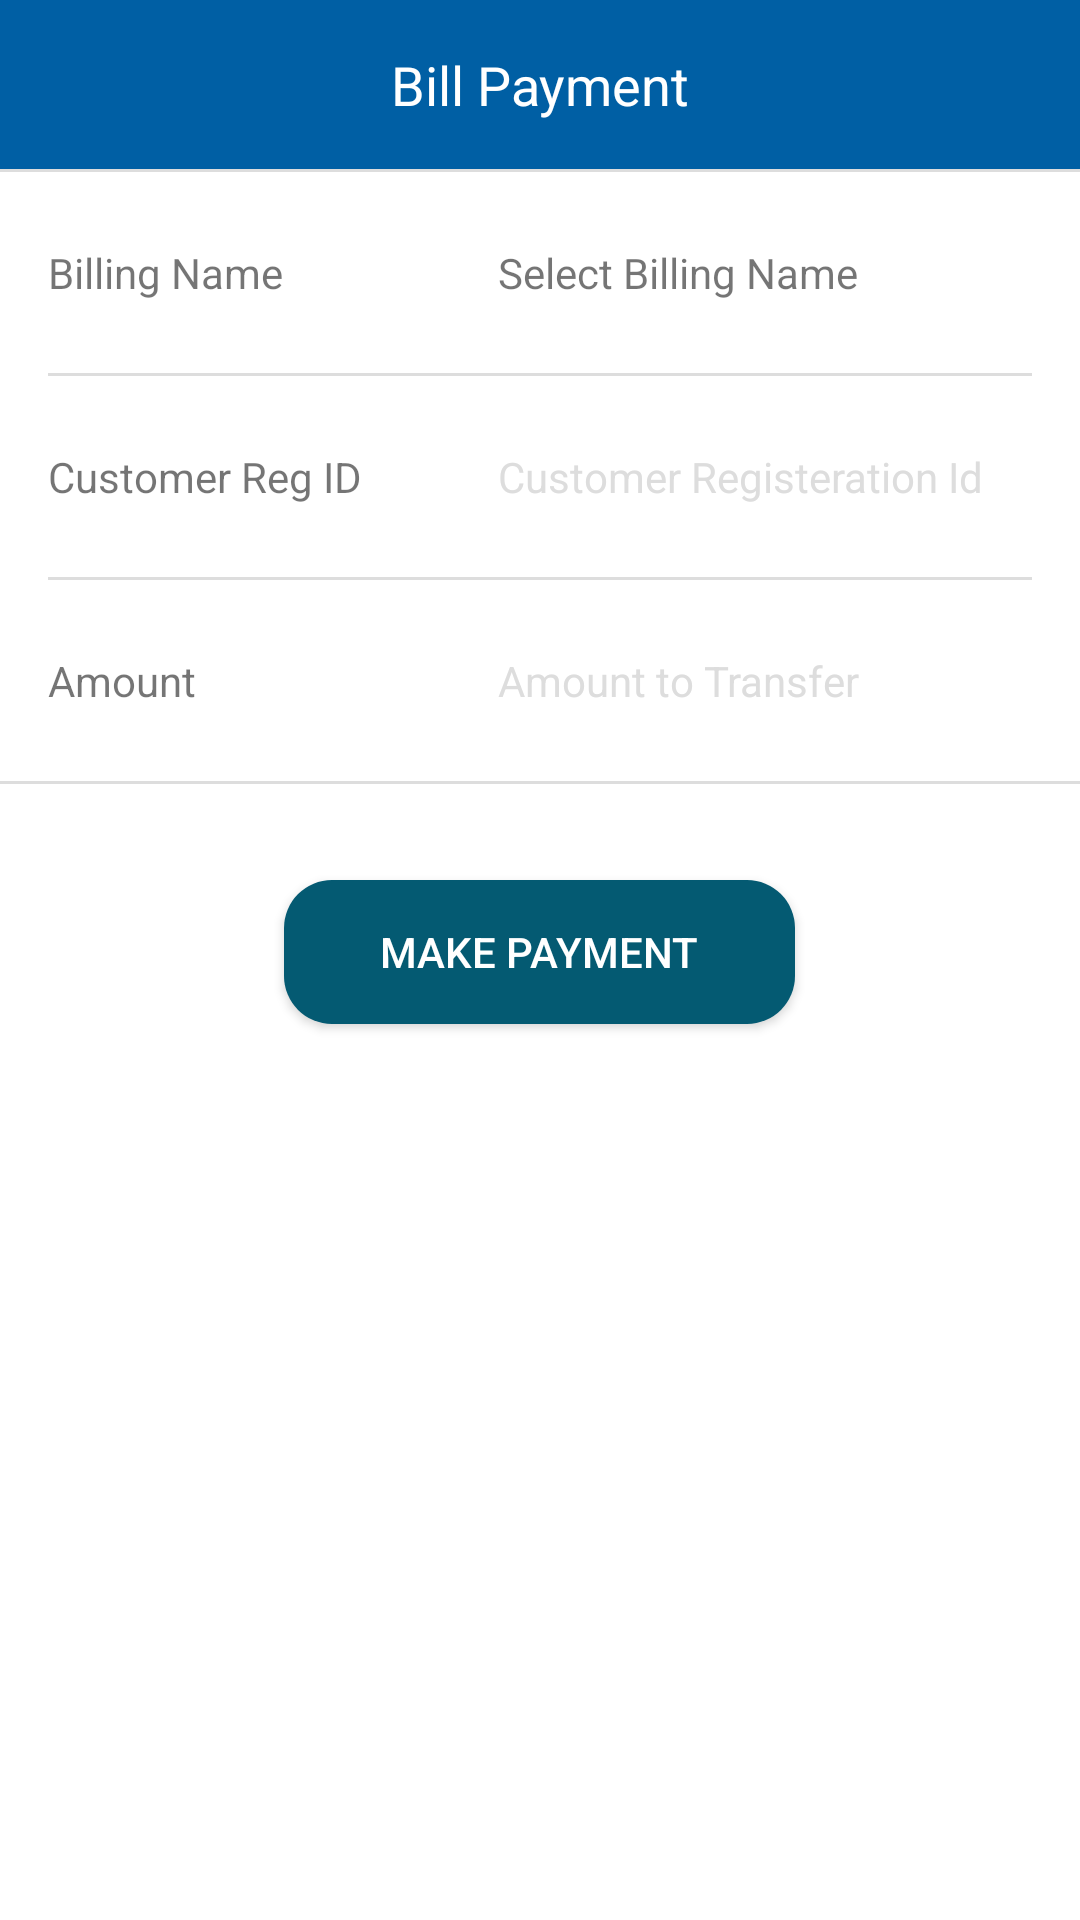

Write the Android layout XML for this screen, with the resource values it uses.
<!-- AndroidManifest.xml: application theme AppThemeNoBar -->
<!-- res/layout/bill_payment.xml -->
<?xml version="1.0" encoding="utf-8"?>
<LinearLayout xmlns:android="http://schemas.android.com/apk/res/android"
    android:layout_width="match_parent"
    android:layout_height="match_parent"
    android:background="#fff"
    android:clickable="true"
    android:orientation="vertical">

    <android.support.v7.widget.AppCompatTextView
        android:layout_width="match_parent"
        android:layout_height="wrap_content"
        android:background="@color/colorPrimary"
        android:gravity="center_horizontal"
        android:padding="16dp"
        android:text="Bill Payment"
        android:textColor="@color/white"
        android:textSize="18dp" />

    <View
        android:layout_width="match_parent"
        android:layout_height="1dp"
        android:background="#ddd" />

    <android.support.v7.widget.LinearLayoutCompat
        android:layout_width="match_parent"
        android:layout_height="wrap_content"
        android:background="#fff"
        android:orientation="horizontal"
        android:paddingBottom="8dp"
        android:paddingRight="16dp"
        android:paddingTop="8dp">

        <android.support.v7.widget.AppCompatTextView
            android:layout_width="150dp"
            android:layout_height="wrap_content"
            android:padding="16dp"
            android:text="Billing Name" />

        <android.support.v7.widget.AppCompatTextView
            android:id="@+id/bill_selector"
            android:layout_width="wrap_content"
            android:layout_height="wrap_content"
            android:layout_weight="1"
            android:padding="16dp"
            android:text="Select Billing Name" />

        <android.support.v7.widget.AppCompatImageView
            android:id="@+id/drp_down"
            android:layout_width="wrap_content"
            android:layout_height="wrap_content"
            android:layout_gravity="center_vertical"
            android:src="@drawable/ic_arrow_right_white_24dp"
            android:tint="@color/colorPrimary" />
    </android.support.v7.widget.LinearLayoutCompat>

    <View
        android:layout_width="match_parent"
        android:layout_height="1dp"
        android:layout_marginLeft="16dp"
        android:layout_marginRight="16dp"
        android:background="#ddd" />

    <android.support.v7.widget.LinearLayoutCompat
        android:layout_width="match_parent"
        android:layout_height="wrap_content"
        android:background="#fff"
        android:orientation="horizontal"
        android:paddingBottom="8dp"
        android:paddingRight="16dp"
        android:paddingTop="8dp">

        <android.support.v7.widget.AppCompatTextView
            android:layout_width="150dp"
            android:layout_height="wrap_content"
            android:padding="16dp"
            android:text="Customer Reg ID" />

        <android.support.v7.widget.AppCompatEditText
            android:id="@+id/customerId"
            android:layout_width="match_parent"
            android:layout_height="wrap_content"
            android:background="#fff"
            android:hint="Customer Registeration Id."
            android:inputType="text"
            android:maxLength="10"
            android:padding="16dp"
            android:textColorHint="#ddd"
            android:textSize="14dp" />


    </android.support.v7.widget.LinearLayoutCompat>

    <View
        android:layout_width="match_parent"
        android:layout_height="1dp"
        android:layout_marginLeft="16dp"
        android:layout_marginRight="16dp"
        android:background="#ddd" />


    <android.support.v7.widget.LinearLayoutCompat
        android:layout_width="match_parent"
        android:layout_height="wrap_content"
        android:background="#fff"
        android:orientation="horizontal"
        android:paddingBottom="8dp"
        android:paddingRight="16dp"
        android:paddingTop="8dp">

        <android.support.v7.widget.AppCompatTextView
            android:layout_width="150dp"
            android:layout_height="wrap_content"
            android:padding="16dp"
            android:text="Amount" />

        <android.support.v7.widget.AppCompatEditText
            android:id="@+id/amountField"
            android:layout_width="match_parent"
            android:layout_height="wrap_content"
            android:background="#fff"
            android:hint="Amount to Transfer"
            android:inputType="number"
            android:maxLength="10"
            android:padding="16dp"
            android:textColorHint="#ddd"
            android:textSize="14dp" />


    </android.support.v7.widget.LinearLayoutCompat>

    <View
        android:layout_width="match_parent"
        android:layout_height="1dp"
        android:background="#ddd" />

    <android.support.v7.widget.AppCompatButton
        android:id="@+id/pay"
        android:layout_width="wrap_content"
        android:layout_height="wrap_content"
        android:layout_gravity="center_horizontal"
        android:layout_marginTop="32dp"
        android:background="@drawable/btn_bg"
        android:paddingLeft="32dp"
        android:paddingRight="32dp"
        android:text="Make Payment"
        android:textColor="@color/white" />

</LinearLayout>
<!-- resources referenced by this layout -->
<resources>
  <color name="colorPrimary">#005fa4</color>
  <color name="white">#FFFFFF</color>
  <!-- drawable btn_bg (drawable) -->
  <?xml version="1.0" encoding="utf-8"?>
  <shape xmlns:android="http://schemas.android.com/apk/res/android"
      android:shape="rectangle">
  
      <solid android:color="#045a72" />
  
      <corners android:radius="16dp" />
  </shape>
  <style name="AppThemeNoBar" parent="Theme.AppCompat.Light.NoActionBar">
          
          <item name="colorPrimary">@color/colorPrimary</item>
          <item name="colorPrimaryDark">@color/colorPrimaryDark</item>
          <item name="colorAccent">@color/colorAccent</item>
      </style>
  <color name="colorPrimaryDark">#005fa4</color>
  <color name="colorAccent">#FF4081</color>
</resources>
